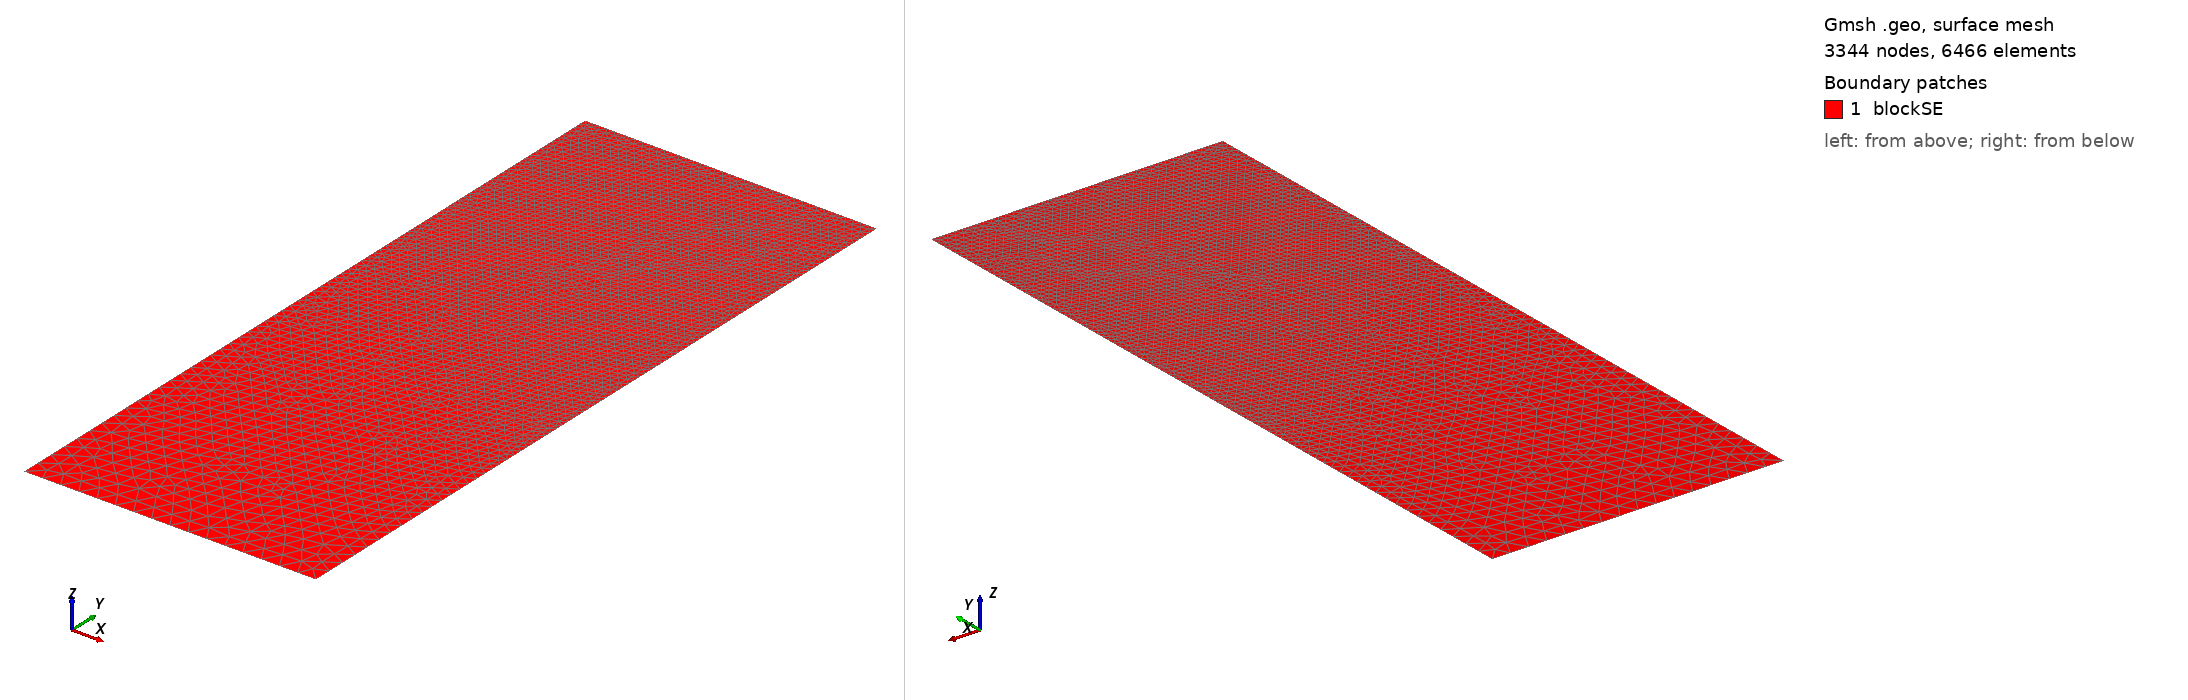

Gmsh geometry script, surface-meshed: 3344 nodes, 6466 surface elements. Boundary patches (legend numbers): 1 blockSE. Left view from above one corner, right view from below the opposite corner. Legend entries are the model's physical surfaces. The drawing asked Gmsh for element sizes between 1% and 20% of the model's largest extent; the script's own settings can give other sizes.

=== t185.geo (drawn) ===
/// Build a 2D model with micro-electrode

//SetFactory("OpenCASCADE");

// Parameters
hSE  = 20.0;  // thickness of the SE, in unit um
wSE  = 8.0;  // width of the SE, in unit um
hLi  = 7.4602;    // initial height of the Li in the pore, in unit um
rp   = 0.05;  // the round radius at corner point, in unit um
mSE  = 0.5;  // mesh characteristic length for SE out boundaries
mAnd = 0.05;  // mesh characteristic length for micro-probe

//**** Create points **/
// Create points for the boundary
Point(1) = {0, 0, 0, mSE};            Point(2) = {wSE, 0, 0, mSE};
Point(3) = {wSE, hSE-hLi, 0, mAnd};   Point(4) = {wSE, hSE-rp, 0, mAnd}; 
Point(5) = {wSE-rp, hSE-rp, 0, mAnd}; Point(6) = {wSE-rp, hSE, 0, mAnd}; 
Point(7) = {0, hSE, 0, mAnd};

//***** Create lines **/
// Creat lines for the boundary
Line(1)   = {1, 2};     Line(2)   = {2, 3};
Line(3)   = {3, 4};     Circle(4) = {4, 5, 6};  
Line(5)   = {6, 7};     Line(6)   = {7, 1};

//*** Create loops from lines **/
Curve Loop(6) = {1, 2, 3, 4, 5, 6};   // Outer boundary

//*** Create blocks from lines **/
Plane Surface(1) = {6}; // creat block SE

//*** Physical names **/
Physical Curve("SE_btm")     = {1};
Physical Curve("SE_right")   = {2};
//Physical Curve("SE_top")     = {3};
Physical Curve("SE_left")    = {6};
Physical Curve("And_btm")    = {3, 4, 5};
Physical Surface("blockSE")  = {1};
